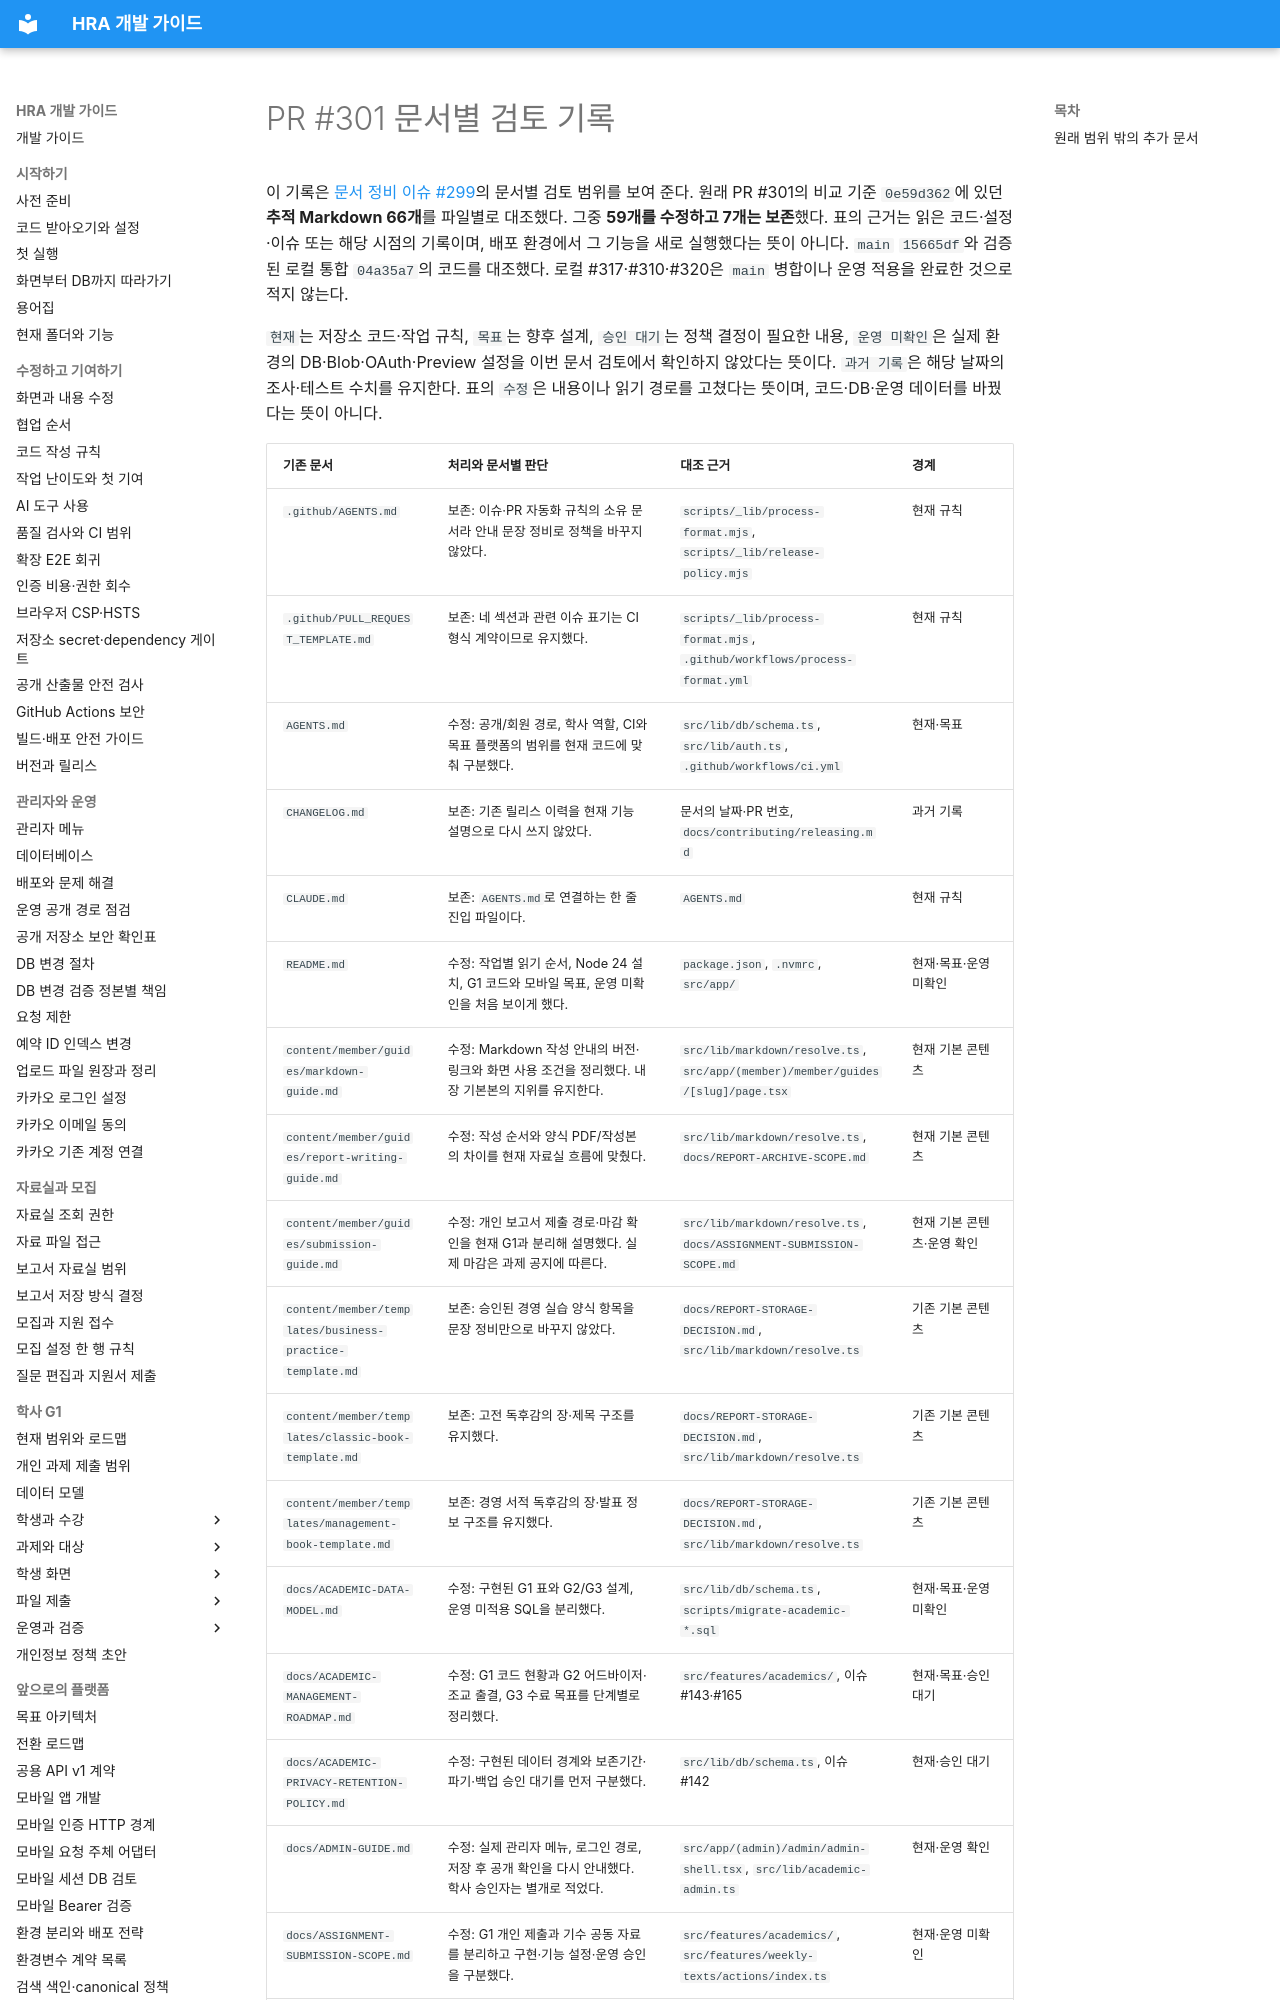

repository: Human-Renaissance-Academy/hra-website · page: developer/document-review-ledger/index.html · generator: mkdocs

# PR #301 문서별 검토 기록

이 기록은 [문서 정비 이슈 #299](https://github.com/Human-Renaissance-Academy/hra-website/issues/299)의 문서별 검토 범위를 보여 준다. 원래 PR #301의 비교 기준 `0e59d362`에 있던 **추적 Markdown 66개**를 파일별로 대조했다. 그중 **59개를 수정하고 7개는 보존**했다. 표의 근거는 읽은 코드·설정·이슈 또는 해당 시점의 기록이며, 배포 환경에서 그 기능을 새로 실행했다는 뜻이 아니다. `main` `15665df`와 검증된 로컬 통합 `04a35a7`의 코드를 대조했다. 로컬 #317·#310·#320은 `main` 병합이나 운영 적용을 완료한 것으로 적지 않는다.

`현재`는 저장소 코드·작업 규칙, `목표`는 향후 설계, `승인 대기`는 정책 결정이 필요한 내용, `운영 미확인`은 실제 환경의 DB·Blob·OAuth·Preview 설정을 이번 문서 검토에서 확인하지 않았다는 뜻이다. `과거 기록`은 해당 날짜의 조사·테스트 수치를 유지한다. 표의 `수정`은 내용이나 읽기 경로를 고쳤다는 뜻이며, 코드·DB·운영 데이터를 바꿨다는 뜻이 아니다.
